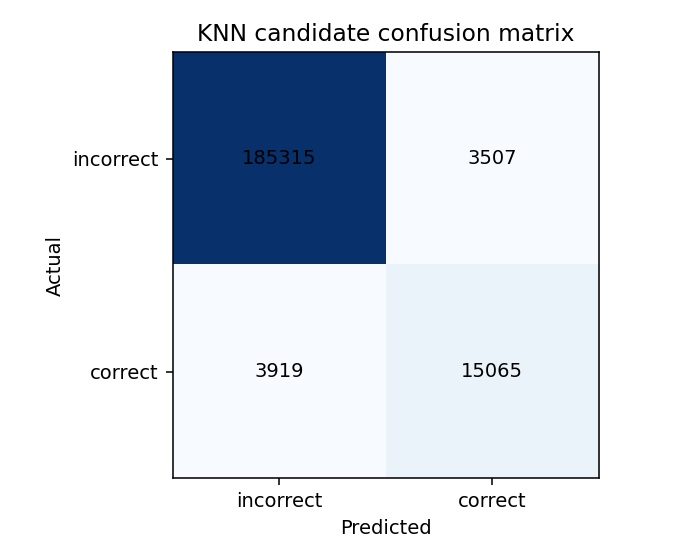

Source data for this figure (header and first rows):
, pred_0, pred_1
true_0, 185315, 3507
true_1, 3919, 15065
